4-way image classification set "raw" from GitHub (nurkal022/bottleDetect); label vocabulary: cork mismatch, good bottle, label missing, shape mismatch.

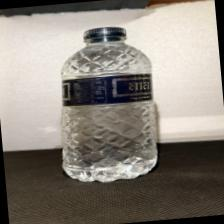
Label: good bottle

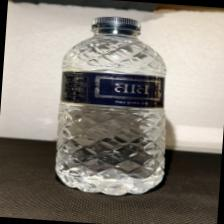
Label: good bottle

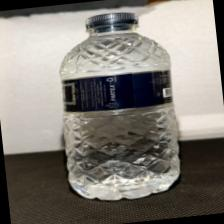
Label: good bottle

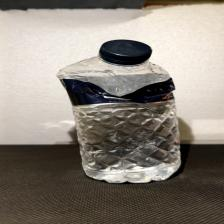
Label: shape mismatch

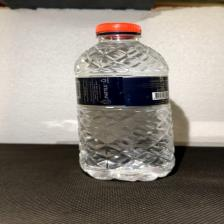
Label: cork mismatch

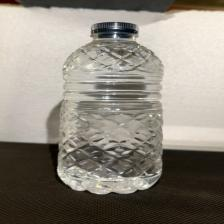
Label: label missing
